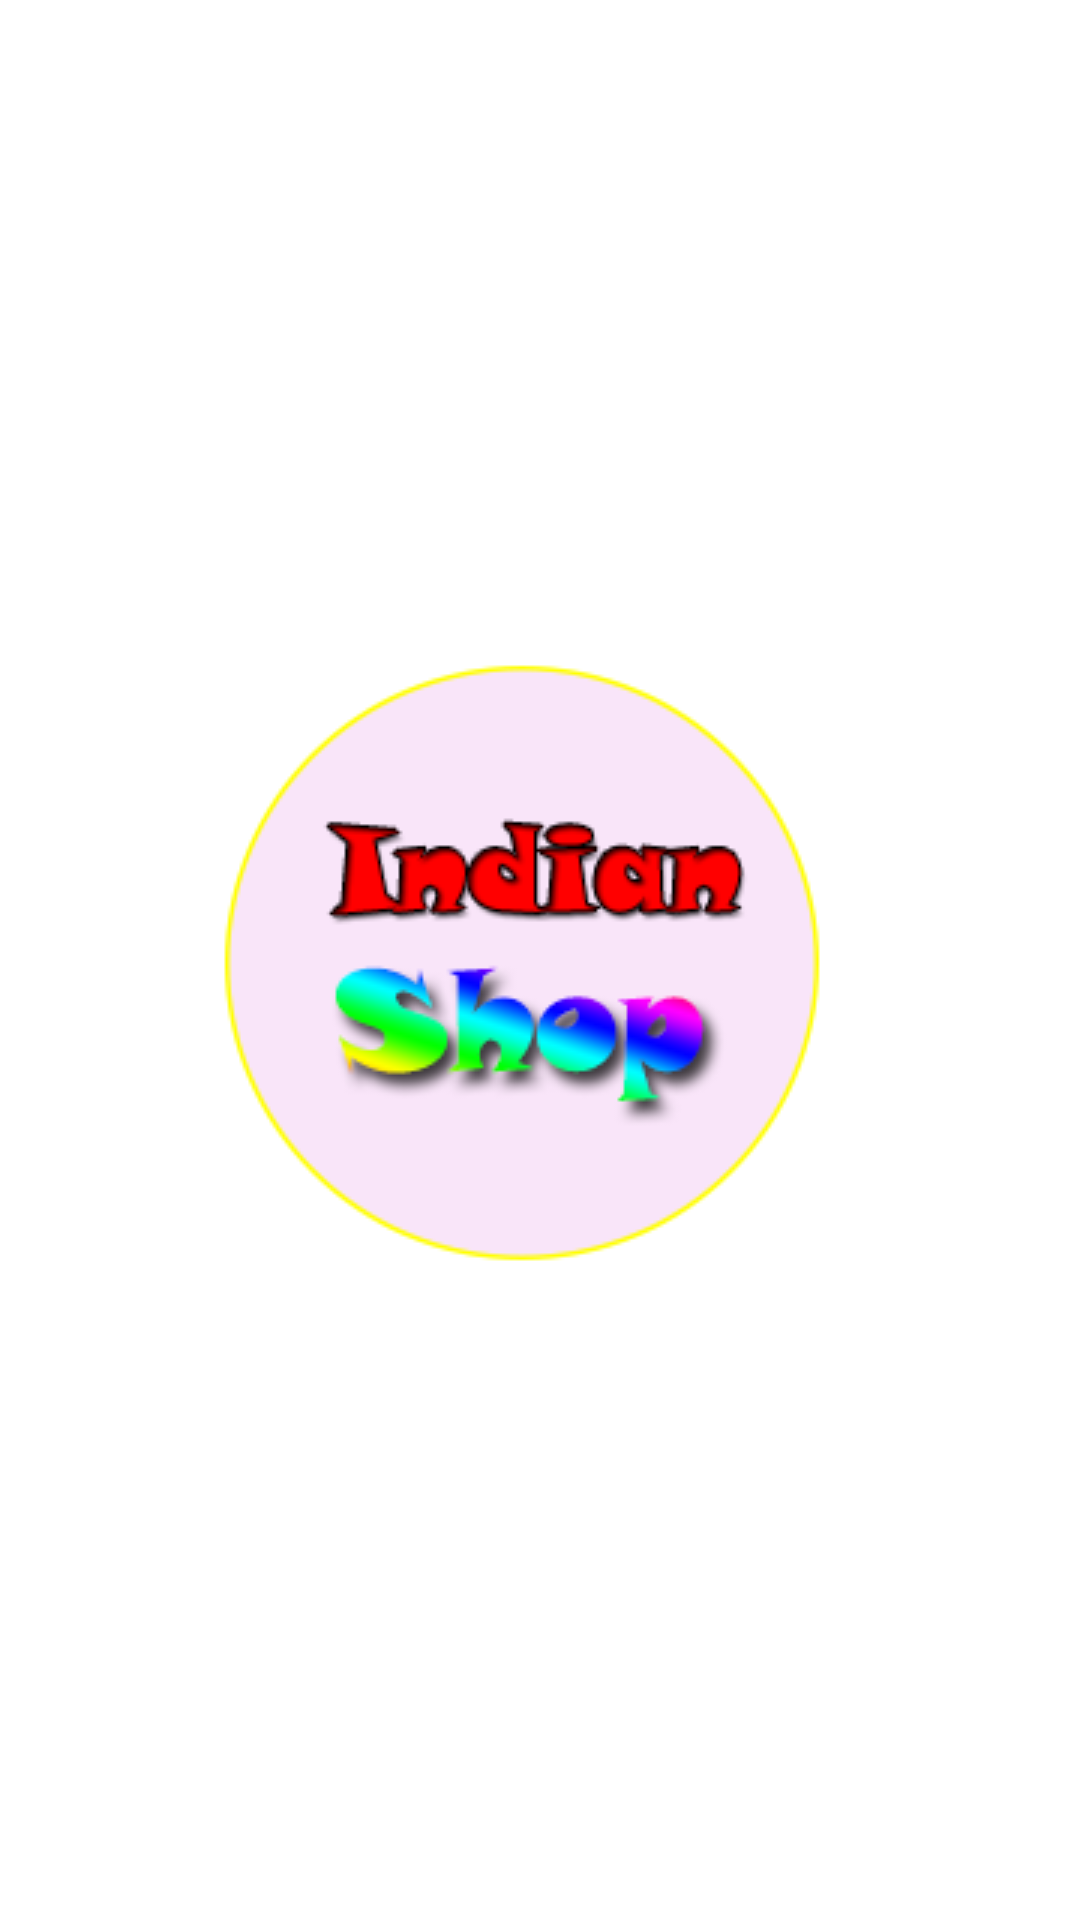

Here is an Android app screen rendered from its layout file. Give the layout XML and the strings, colors and styles it references.
<!-- AndroidManifest.xml: application theme Theme.IndianShop -->
<!-- res/layout/activity_splash.xml -->
<?xml version="1.0" encoding="utf-8"?>
<LinearLayout xmlns:android="http://schemas.android.com/apk/res/android"
    xmlns:app="http://schemas.android.com/apk/res-auto"
    xmlns:tools="http://schemas.android.com/tools"
    android:layout_width="match_parent"
    android:layout_height="match_parent"
    android:gravity="center"
    android:orientation="vertical"
    tools:context=".Activities.Splash">

    <ImageView
        android:id="@+id/imageView5"
        android:layout_width="match_parent"
        android:layout_height="wrap_content"
        app:srcCompat="@drawable/indianshop" />
</LinearLayout>
<!-- resources referenced by this layout -->
<resources>
  <!-- drawable indianshop: png bitmap (drawable-v24, 20335 bytes) -->
  <style name="Theme.IndianShop" parent="Theme.MaterialComponents.DayNight.DarkActionBar">
          
          <item name="colorPrimary">@color/purple_500</item>
          <item name="colorPrimaryVariant">@color/purple_700</item>
          <item name="colorOnPrimary">@color/white</item>
          
          <item name="colorSecondary">@color/teal_200</item>
          <item name="colorSecondaryVariant">@color/teal_700</item>
          <item name="colorOnSecondary">@color/black</item>
          
          <item name="android:statusBarColor" tools:targetApi="l">?attr/colorPrimaryVariant</item>
          
      </style>
  <!-- not gathered from this repository: default colours our renderer supplied (Android Studio template values) -->
  <color name="purple_500">#FF6200EE</color>
  <color name="purple_700">#FF3700B3</color>
  <color name="teal_200">#FF03DAC5</color>
  <color name="teal_700">#FF018786</color>
  <color name="black">#FF000000</color>
  <color name="white">#FFFFFFFF</color>
</resources>
